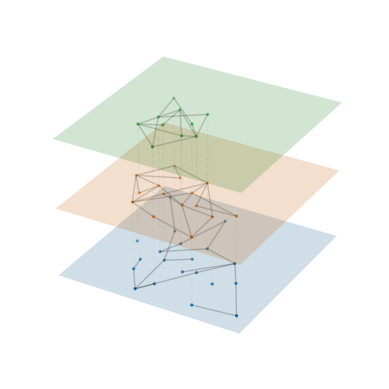

Python code for this plot:
import numpy as np
import matplotlib.pyplot as plt
import networkx as nx

from mpl_toolkits.mplot3d import Axes3D
from mpl_toolkits.mplot3d.art3d import Line3DCollection


class LayeredNetworkGraph(object):

    def __init__(self, graphs,color=None, node_labels=None, layout=nx.spring_layout, ax=None):
        """Given an ordered list of graphs [g1, g2, ..., gn] that represent
        different layers in a multi-layer network, plot the network in
        3D with the different layers separated along the z-axis.

        Within a layer, the corresponding graph defines the connectivity.
        Between layers, nodes in subsequent layers are connected if
        they have the same node ID.

        Arguments:
        ----------
        graphs : list of networkx.Graph objects
            List of graphs, one for each layer.

        node_labels : dict node ID : str label or None (default None)
            Dictionary mapping nodes to labels.
            If None is provided, nodes are not labelled.

        layout_func : function handle (default networkx.spring_layout)
            Function used to compute the layout.

        ax : mpl_toolkits.mplot3d.Axes3d instance or None (default None)
            The axis to plot to. If None is given, a new figure and a new axis are created.

        """

        # book-keeping
        self.graphs = graphs
        self.total_layers = len(graphs)

        self.node_labels = node_labels
        self.layout = layout
        self.color=color

        if ax:
            self.ax = ax
        else:
            fig = plt.figure()
            self.ax = fig.add_subplot(111, projection='3d')

        # create internal representation of nodes and edges
        self.get_nodes()
        self.get_edges_within_layers()
        self.get_edges_between_layers()

        # compute layout and plot
        self.get_node_positions()
        self.draw()


    def get_nodes(self):
        """Construct an internal representation of nodes with the format (node ID, layer)."""
        self.nodes = []
        for z, g in enumerate(self.graphs):
            self.nodes.extend([(node, z) for node in g.nodes()])


    def get_edges_within_layers(self):
        """Remap edges in the individual layers to the internal representations of the node IDs."""
        self.edges_within_layers = []
        for z, g in enumerate(self.graphs):
            self.edges_within_layers.extend([((source, z), (target, z)) for source, target in g.edges()])


    def get_edges_between_layers(self):
        """Determine edges between layers. Nodes in subsequent layers are
        thought to be connected if they have the same ID."""
        self.edges_between_layers = []
        for z1, g in enumerate(self.graphs[:-1]):
            z2 = z1 + 1
            h = self.graphs[z2]
            shared_nodes = set(g.nodes()) & set(h.nodes())
            self.edges_between_layers.extend([((node, z1), (node, z2)) for node in shared_nodes])


    def get_node_positions(self, *args, **kwargs):
        """Get the node positions in the layered layout."""
        # What we would like to do, is apply the layout function to a combined, layered network.
        # However, networkx layout functions are not implemented for the multi-dimensional case.
        # Futhermore, even if there was such a layout function, there probably would be no straightforward way to
        # specify the planarity requirement for nodes within a layer.
        # Therefor, we compute the layout for the full network in 2D, and then apply the
        # positions to the nodes in all planes.
        # For a force-directed layout, this will approximately do the right thing.
        # TODO: implement FR in 3D with layer constraints.

        composition = self.graphs[0]
        for h in self.graphs[1:]:
            composition = nx.compose(composition, h)

        pos = self.layout(composition, *args, **kwargs)

        self.node_positions = dict()
        for z, g in enumerate(self.graphs):
            self.node_positions.update({(node, z) : (*pos[node], z) for node in g.nodes()})


    def draw_nodes(self, nodes, *args, **kwargs):
        x, y, z = zip(*[self.node_positions[node] for node in nodes])
        self.ax.scatter(x, y, z,*args, **kwargs)#,s=2.88,c=self.color)#这个地方改节点大小参数# 


    def draw_edges(self, edges, *args, **kwargs):
        segments = [(self.node_positions[source], self.node_positions[target]) for source, target in edges]
        line_collection = Line3DCollection(segments, *args, **kwargs)
        self.ax.add_collection3d(line_collection)


    def get_extent(self, pad=0.1):
        xyz = np.array(list(self.node_positions.values()))
        xmin, ymin, _ = np.min(xyz, axis=0)
        xmax, ymax, _ = np.max(xyz, axis=0)
        dx = xmax - xmin
        dy = ymax - ymin
        return (xmin - pad * dx, xmax + pad * dx), \
            (ymin - pad * dy, ymax + pad * dy)


    def draw_plane(self, z, *args, **kwargs):
        (xmin, xmax), (ymin, ymax) = self.get_extent(pad=0.1)
        u = np.linspace(xmin, xmax, 10)
        v = np.linspace(ymin, ymax, 10)
        U, V = np.meshgrid(u ,v)
        W = z * np.ones_like(U)
        self.ax.plot_surface(U, V, W, *args, **kwargs)#,cmap=plt.get_cmap('Blues_r'))#画平面，可设置颜色


    def draw_node_labels(self, node_labels, *args, **kwargs):
        for node, z in self.nodes:
            if node in node_labels:
                ax.text(*self.node_positions[(node, z)], node_labels[node], *args, **kwargs)


    def draw(self):

        self.draw_edges(self.edges_within_layers,  color='k', alpha=0.2, linestyle='-', zorder=2,linewidth=1)
        self.draw_edges(self.edges_between_layers, color='silver', alpha=0.16, linestyle='--', zorder=2,linewidth=1)###这个地方改边的颜色

        for z in range(self.total_layers):
            self.draw_plane(z, alpha=0.2, zorder=1)
            self.draw_nodes([node for node in self.nodes if node[1]==z], s=1.68, zorder=3,c=self.color)##调用，可设置大小，颜色

        if self.node_labels:
            self.draw_node_labels(self.node_labels,
                                  horizontalalignment='center',
                                  verticalalignment='center',
                                  zorder=100)


if __name__ == '__main__':

    # define graphs
    n = 5
    g = nx.erdos_renyi_graph(4*n, p=0.1)
    h = nx.erdos_renyi_graph(3*n, p=0.2)
    i = nx.erdos_renyi_graph(2*n, p=0.4)

    node_labels = {nn : str(nn) for nn in range(4*n)}

    # initialise figure and plot
    fig = plt.figure()
    ax = fig.add_subplot(111, projection='3d')
    LayeredNetworkGraph([g,h,i], #node_labels=node_labels, 
                        ax=ax, layout=nx.spring_layout)
    ax.set_axis_off()
    plt.show()
